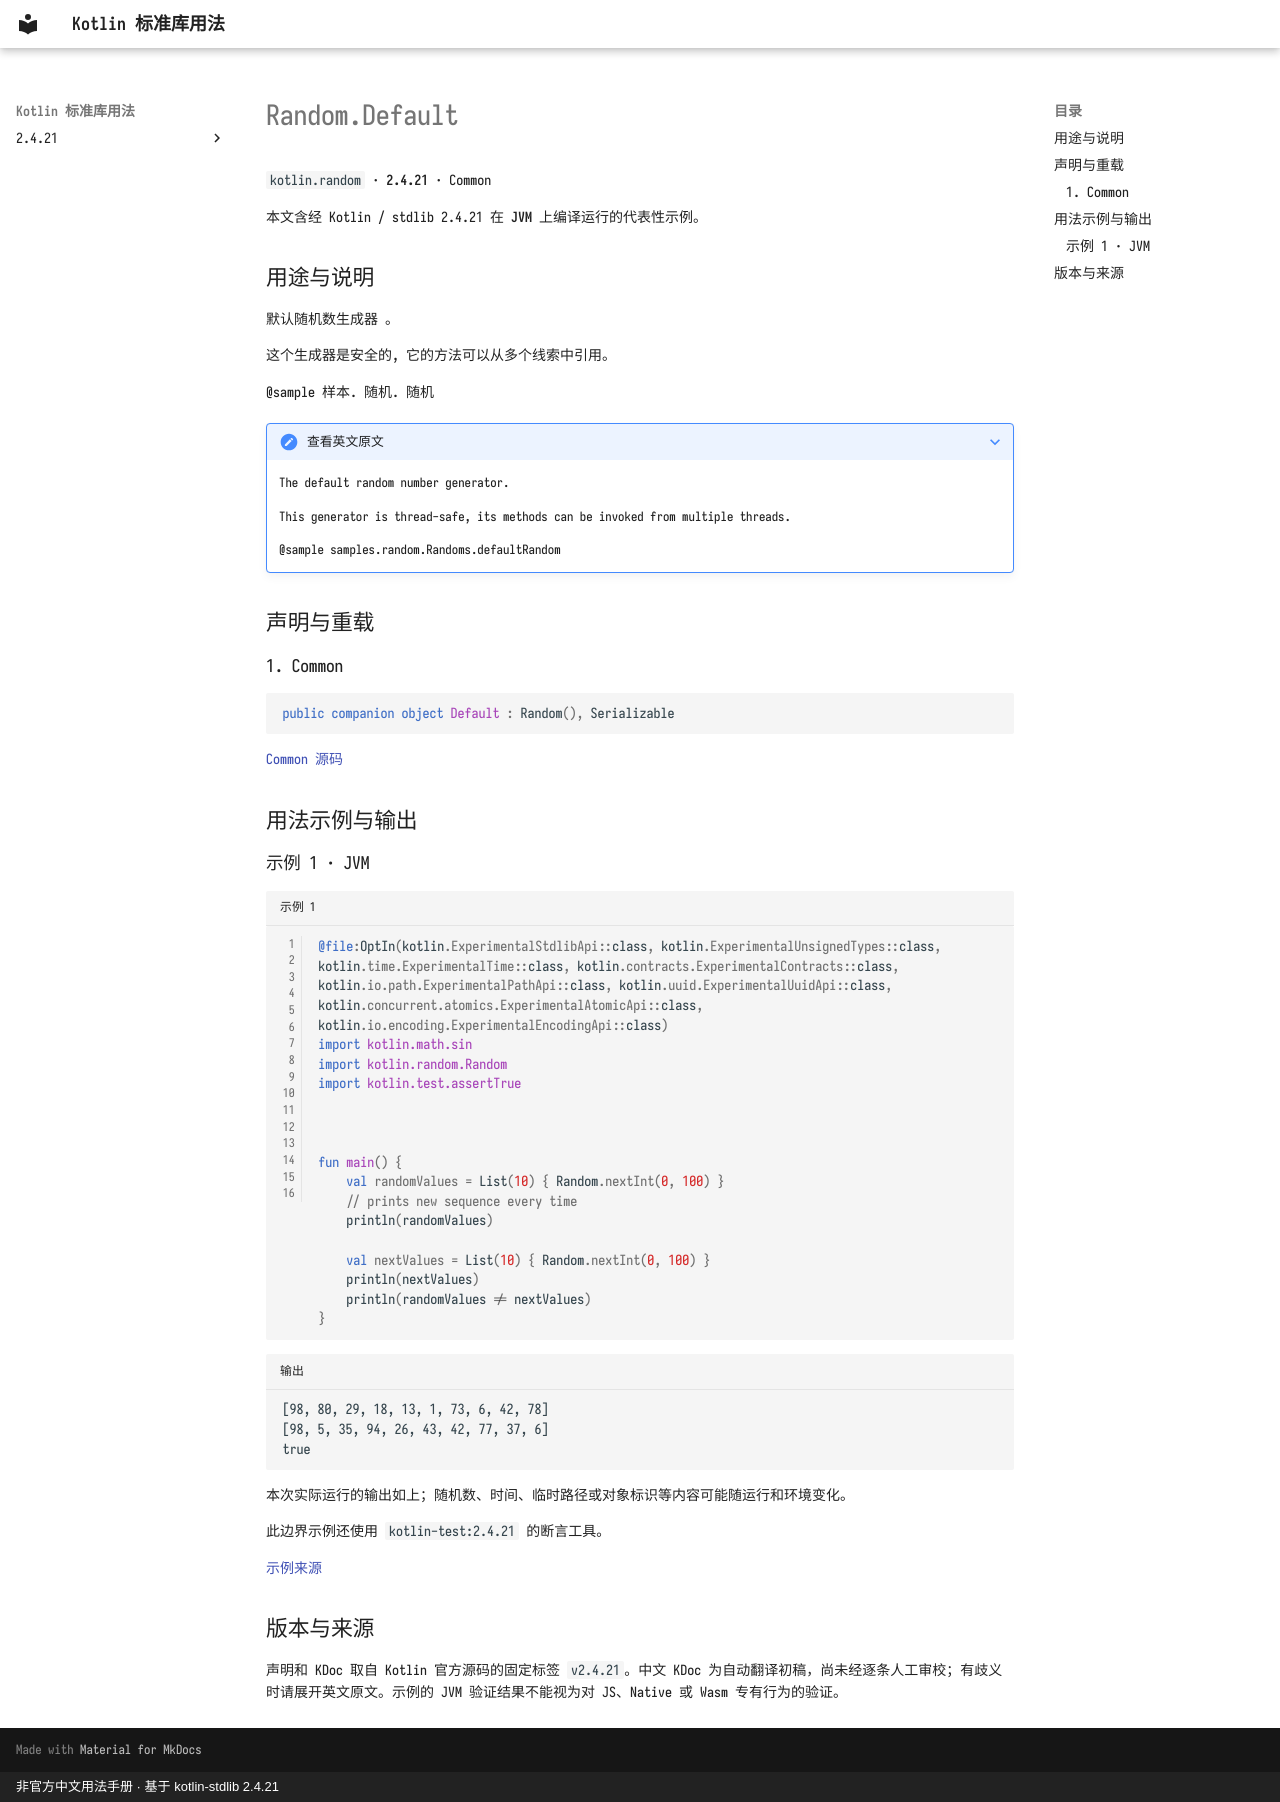

repository: oooooooko/kotlin-stdlib-docs · page: zh/api/kotlin.random/random-default--51f0de5d/index.html · generator: mkdocs · copyright: 非官方中文用法手册 · 基于 kotlin-stdlib 2.4.21

# Random.Default

`kotlin.random` · **2.4.21** · Common

本文含经 Kotlin / stdlib 2.4.21 在 **JVM** 上编译运行的代表性示例。

## 用途与说明

默认随机数生成器 。

这个生成器是安全的, 它的方法可以从多个线索中引用。

@sample 样本. 随机. 随机

??? note "查看英文原文"

    The default random number generator.
    
    This generator is thread-safe, its methods can be invoked from multiple threads.
    
    @sample samples.random.Randoms.defaultRandom

## 声明与重载

### 1. Common

```kotlin
public companion object Default : Random(), Serializable
```

[Common 源码](https://github.com/JetBrains/kotlin/blob/v2.4.21/libraries/stdlib/src/kotlin/random/Random.kt#L269)

## 用法示例与输出

### 示例 1 · JVM

```kotlin title="示例 1" linenums="1"
@file:OptIn(kotlin.ExperimentalStdlibApi::class, kotlin.ExperimentalUnsignedTypes::class, kotlin.time.ExperimentalTime::class, kotlin.contracts.ExperimentalContracts::class, kotlin.io.path.ExperimentalPathApi::class, kotlin.uuid.ExperimentalUuidApi::class, kotlin.concurrent.atomics.ExperimentalAtomicApi::class, kotlin.io.encoding.ExperimentalEncodingApi::class)
import kotlin.math.sin
import kotlin.random.Random
import kotlin.test.assertTrue



fun main() {
    val randomValues = List(10) { Random.nextInt(0, 100) }
    // prints new sequence every time
    println(randomValues)

    val nextValues = List(10) { Random.nextInt(0, 100) }
    println(nextValues)
    println(randomValues != nextValues)
}
```

```text title="输出"
[98, 80, 29, 18, 13, 1, 73, 6, 42, 78]
[98, 5, 35, 94, 26, 43, 42, 77, 37, 6]
true
```

本次实际运行的输出如上；随机数、时间、临时路径或对象标识等内容可能随运行和环境变化。

此边界示例还使用 `kotlin-test:2.4.21` 的断言工具。

[示例来源](https://github.com/JetBrains/kotlin/blob/v2.4.21/libraries/stdlib/samples/test/samples/random/randoms.kt#L14)

## 版本与来源

声明和 KDoc 取自 Kotlin 官方源码的固定标签 `v2.4.21`。中文 KDoc 为自动翻译初稿，尚未经逐条人工审校；有歧义时请展开英文原文。示例的 JVM 验证结果不能视为对 JS、Native 或 Wasm 专有行为的验证。
